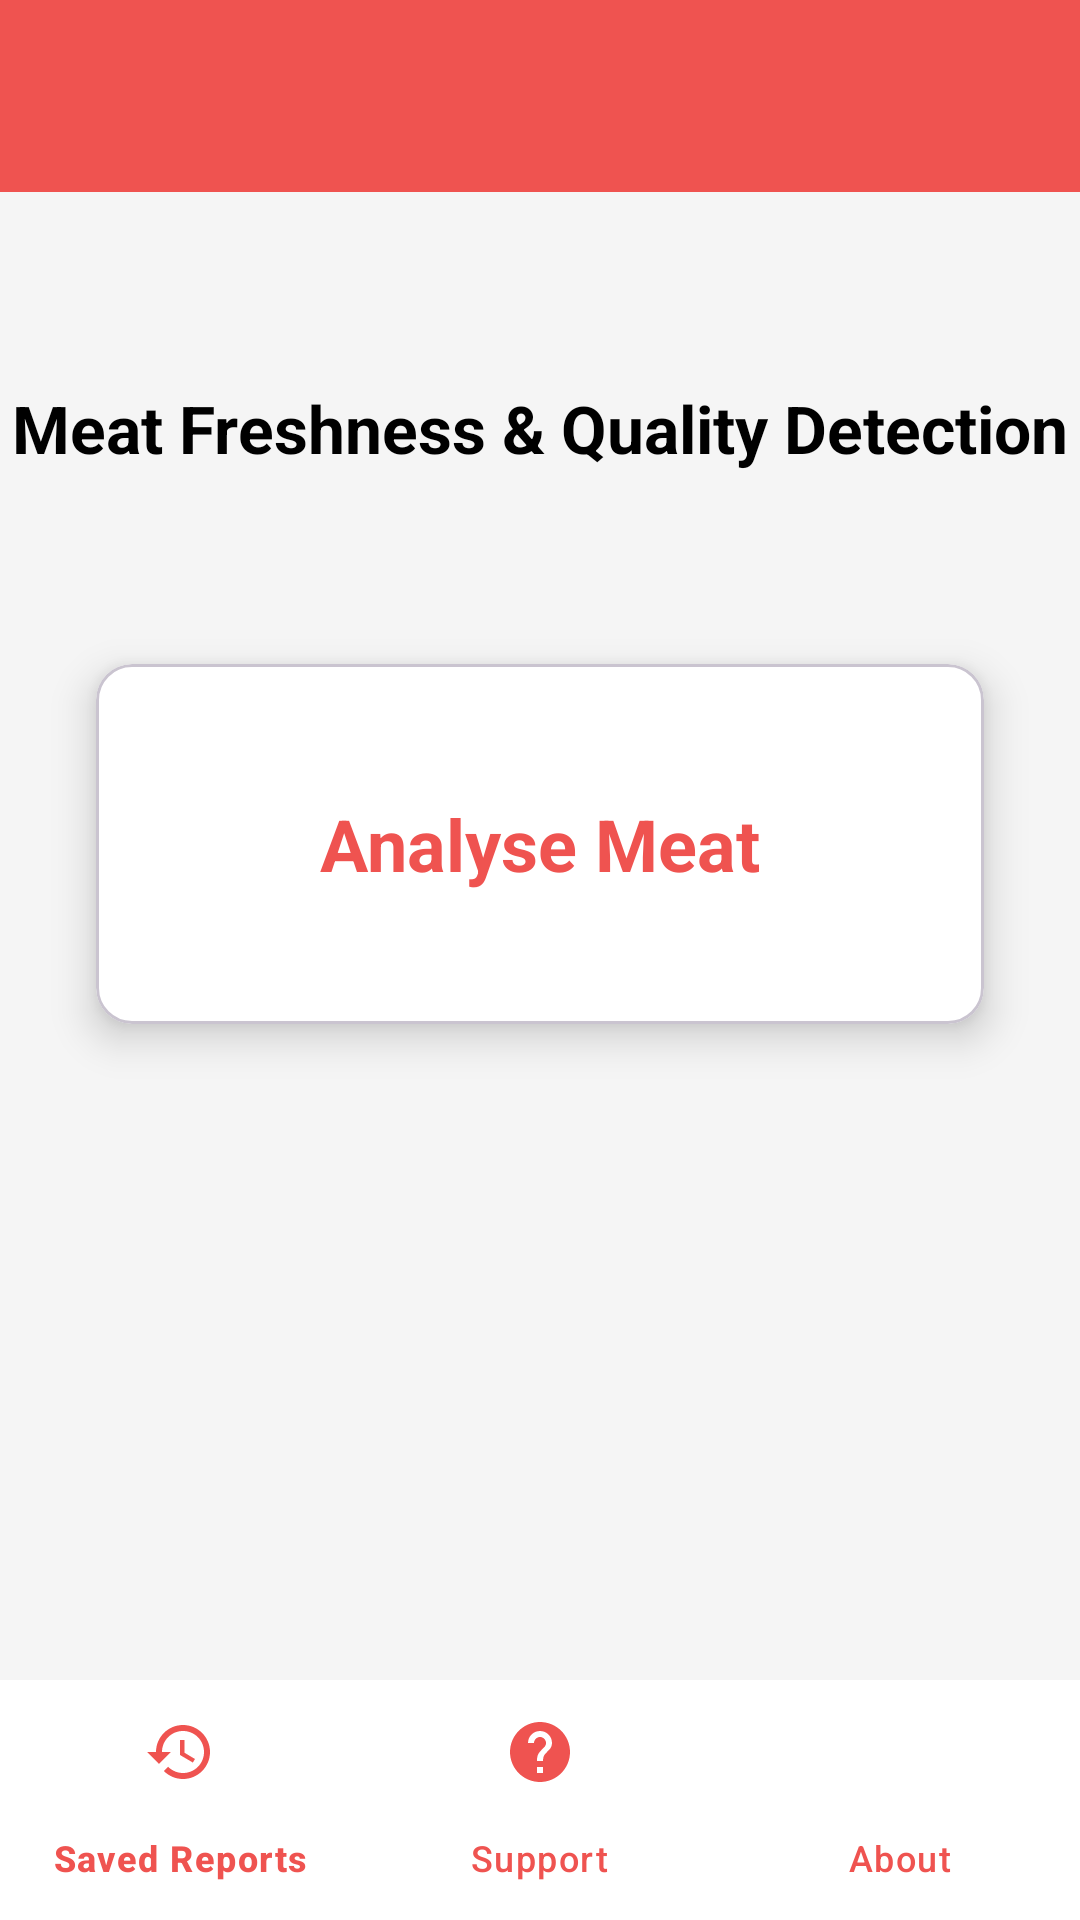

The Android layout XML behind this screen, and the referenced resources:
<!-- AndroidManifest.xml: application theme Theme.MeatGuard -->
<!-- res/layout/activity_start.xml -->
<?xml version="1.0" encoding="utf-8"?>
<androidx.constraintlayout.widget.ConstraintLayout xmlns:android="http://schemas.android.com/apk/res/android"
    xmlns:app="http://schemas.android.com/apk/res-auto"
    xmlns:tools="http://schemas.android.com/tools"
    android:layout_width="match_parent"
    android:layout_height="match_parent"
    android:background="#F5F5F5"
    tools:context=".StartActivity">

    <com.google.android.material.appbar.AppBarLayout
        android:id="@+id/appBarLayout"
        android:layout_width="match_parent"
        android:layout_height="wrap_content"
        app:layout_constraintTop_toTopOf="parent">

        <com.google.android.material.appbar.MaterialToolbar
            android:id="@+id/toolbar"
            android:layout_width="match_parent"
            android:layout_height="?attr/actionBarSize"
            android:background="@color/brown_primary"
            app:titleCentered="true"
            app:titleTextColor="@color/white" />
    </com.google.android.material.appbar.AppBarLayout>

    <TextView
        android:id="@+id/textViewTitle"
        android:layout_width="wrap_content"
        android:layout_height="wrap_content"
        android:layout_marginTop="64dp"
        android:text="Meat Freshness &amp; Quality Detection"
        android:textColor="@color/black"
        android:textSize="22sp"
        android:textStyle="bold"
        app:layout_constraintEnd_toEndOf="parent"
        app:layout_constraintStart_toStartOf="parent"
        app:layout_constraintTop_toBottomOf="@+id/appBarLayout" />

    <com.google.android.material.card.MaterialCardView
        android:id="@+id/buttonOpenGallery"
        android:layout_width="0dp"
        android:layout_height="120dp"
        android:layout_marginStart="32dp"
        android:layout_marginTop="64dp"
        android:layout_marginEnd="32dp"
        android:clickable="true"
        android:focusable="true"
        app:cardBackgroundColor="@color/white"
        app:cardCornerRadius="12dp"
        app:cardElevation="8dp"
        app:layout_constraintEnd_toEndOf="parent"
        app:layout_constraintStart_toStartOf="parent"
        app:layout_constraintTop_toBottomOf="@+id/textViewTitle">

        <LinearLayout
            android:layout_width="match_parent"
            android:layout_height="match_parent"
            android:gravity="center"
            android:orientation="vertical">

            <TextView
                android:layout_width="wrap_content"
                android:layout_height="wrap_content"
                android:text="Analyse Meat"
                android:textColor="@color/brown_primary"
                android:textSize="24sp"
                android:textStyle="bold" />
        </LinearLayout>
    </com.google.android.material.card.MaterialCardView>

    <com.google.android.material.bottomnavigation.BottomNavigationView
        android:id="@+id/bottom_navigation"
        android:layout_width="match_parent"
        android:layout_height="wrap_content"
        android:background="@color/white"
        app:itemIconTint="@color/brown_primary"
        app:itemTextColor="@color/brown_primary"
        app:layout_constraintBottom_toBottomOf="parent"
        app:menu="@menu/nav_menu" />

</androidx.constraintlayout.widget.ConstraintLayout>
<!-- resources referenced by this layout -->
<resources>
  <color name="black">#FF000000</color>
  <color name="brown_primary">#EF5350</color>
  <color name="white">#FFFFFFFF</color>
  <style name="Theme.MeatGuard" parent="Base.Theme.MeatGuard" />
  <style name="Base.Theme.MeatGuard" parent="Theme.Material3.Light.NoActionBar">
          <item name="colorPrimary">@color/brown_primary</item>
          <item name="colorPrimaryVariant">@color/brown_primary_dark</item>
          <item name="colorOnPrimary">@color/on_brown_primary</item>
          <item name="colorSecondary">@color/brown_secondary</item>
          <item name="colorSecondaryVariant">@color/brown_primary_dark</item>
          <item name="colorOnSecondary">@color/white</item>
          <item name="android:statusBarColor">@color/brown_primary_dark</item>
          <item name="colorPrimaryContainer">@color/brown_primary_container</item>
          <item name="colorSecondaryContainer">@color/brown_accent</item>
      </style>
  <color name="brown_primary_dark">#C62828</color>
  <color name="on_brown_primary">#FFFFFF</color>
  <color name="brown_secondary">#E57373</color>
  <color name="brown_primary_container">#FFEBEE</color>
  <color name="brown_accent">#FFCDD2</color>
</resources>
